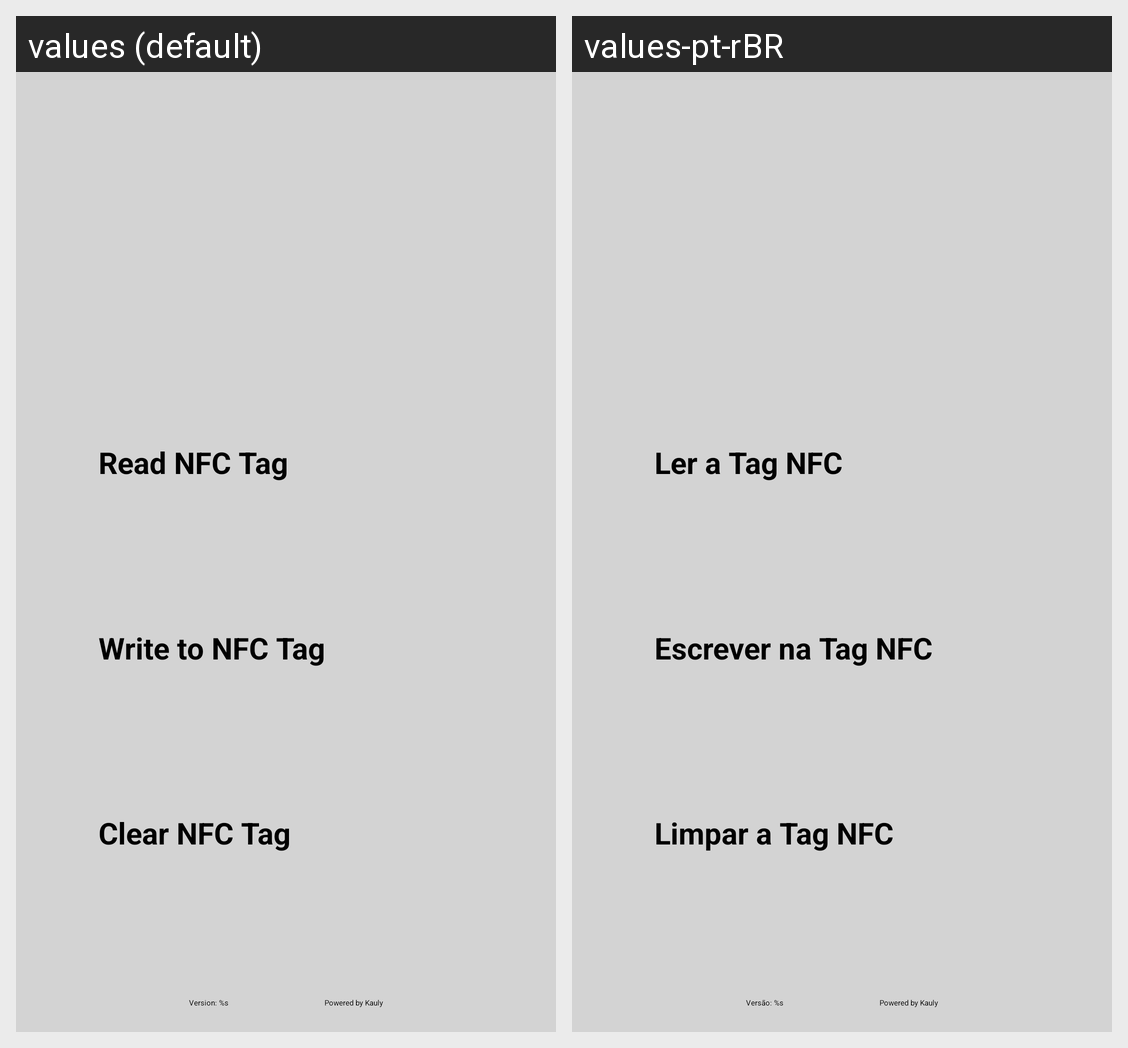

Here is an Android app screen in its default locale and in the app's own translations. Write out the translated-string differences for the strings that appear on this screen.
Android screen res/layout/activity_main.xml rendered under 2 locales, left to right: values (default), values-pt-rBR. Device: Nexus 5 (rendered at 1080×1920; each locale shown at half size, 540×960, under a caption strip naming it); theme Theme.NFCApp.
Strings drawn on this screen, with the default value and each locale's value (text and hints the layout hard-codes, and strings that could not be matched under every locale, appear in the picture but are not listed):

opcao_ler
  values: Read NFC Tag
  values-pt-rBR: Ler a Tag NFC

opcao_escrever
  values: Write to NFC Tag
  values-pt-rBR: Escrever na Tag NFC

opcao_limpar
  values: Clear NFC Tag
  values-pt-rBR: Limpar a Tag NFC

texto_versao
  values: Version: %s
  values-pt-rBR: Versão: %s

texto_desenvolvedor
  values: Powered by Kauly
  values-pt-rBR: Powered by Kauly
